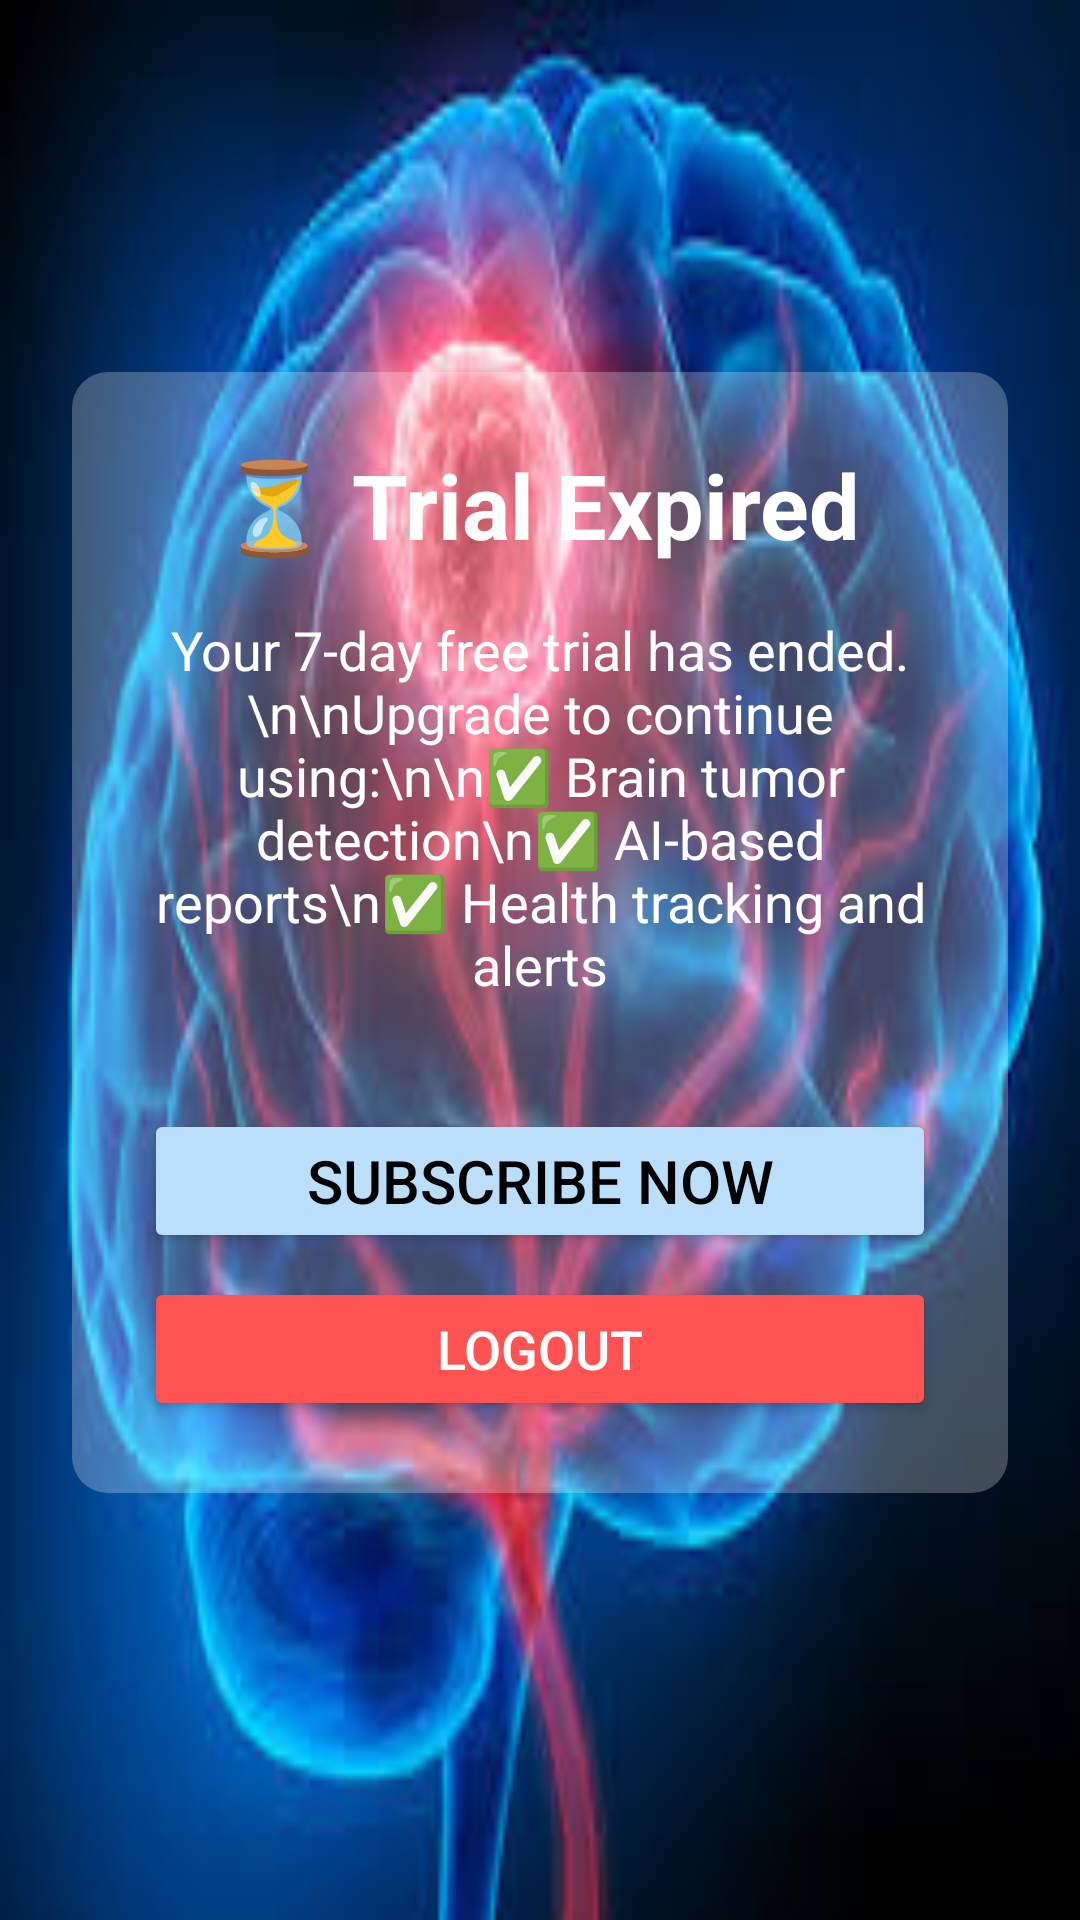

Write the Android layout XML for this screen, with the resource values it uses.
<!-- AndroidManifest.xml: application theme Theme.Braintumordetection -->
<!-- res/layout/subscribe.xml -->
<?xml version="1.0" encoding="utf-8"?>
<ScrollView xmlns:android="http://schemas.android.com/apk/res/android"
    android:layout_width="match_parent"
    android:layout_height="match_parent"
    android:background="@drawable/image"
    android:padding="24dp">

    <LinearLayout
        android:layout_width="match_parent"
        android:layout_height="wrap_content"
        android:orientation="vertical"
        android:gravity="center_horizontal"
        android:background="@drawable/rounded_transparent"
        android:padding="24dp"
        android:layout_marginTop="100dp">

        
        <TextView
            android:id="@+id/titleText"
            android:layout_width="wrap_content"
            android:layout_height="wrap_content"
            android:text="⏳ Trial Expired"
            android:textSize="30sp"
            android:textColor="#FFFFFF"
            android:textStyle="bold"
            android:layout_marginBottom="16dp" />

        
        <TextView
            android:id="@+id/messageText"
            android:layout_width="wrap_content"
            android:layout_height="wrap_content"
            android:text="Your 7-day free trial has ended.\n\nUpgrade to continue using:\n\n✅ Brain tumor detection\n✅ AI-based reports\n✅ Health tracking and alerts"
            android:textSize="18sp"
            android:textColor="#FFFFFF"
            android:gravity="center"
            android:layout_marginBottom="24dp" />

        
        <Button
            android:id="@+id/subscribeButton"
            android:layout_width="match_parent"
            android:layout_height="wrap_content"
            android:text="Subscribe Now"
            android:textSize="20sp"
            android:textColor="#000000"
            android:backgroundTint="#BBDEFB"
            android:layout_marginTop="12dp"
            android:layout_marginBottom="8dp" />

        
        <Button
            android:id="@+id/logoutButton"
            android:layout_width="match_parent"
            android:layout_height="wrap_content"
            android:text="Logout"
            android:textSize="18sp"
            android:textColor="#FFFFFF"
            android:backgroundTint="#FF5252" />

    </LinearLayout>
</ScrollView>
<!-- resources referenced by this layout -->
<resources>
  <!-- drawable image: png bitmap (drawable, 12337 bytes) -->
  <!-- drawable rounded_transparent (drawable) -->
  <shape xmlns:android="http://schemas.android.com/apk/res/android">
      <solid android:color="#40FFFFFF"/>
      <corners android:radius="12dp"/>
  </shape>
  <style name="Theme.Braintumordetection" parent="Base.Theme.Braintumordetection" />
  <style name="Base.Theme.Braintumordetection" parent="Theme.Material3.DayNight.NoActionBar">
          
          
      </style>
</resources>
